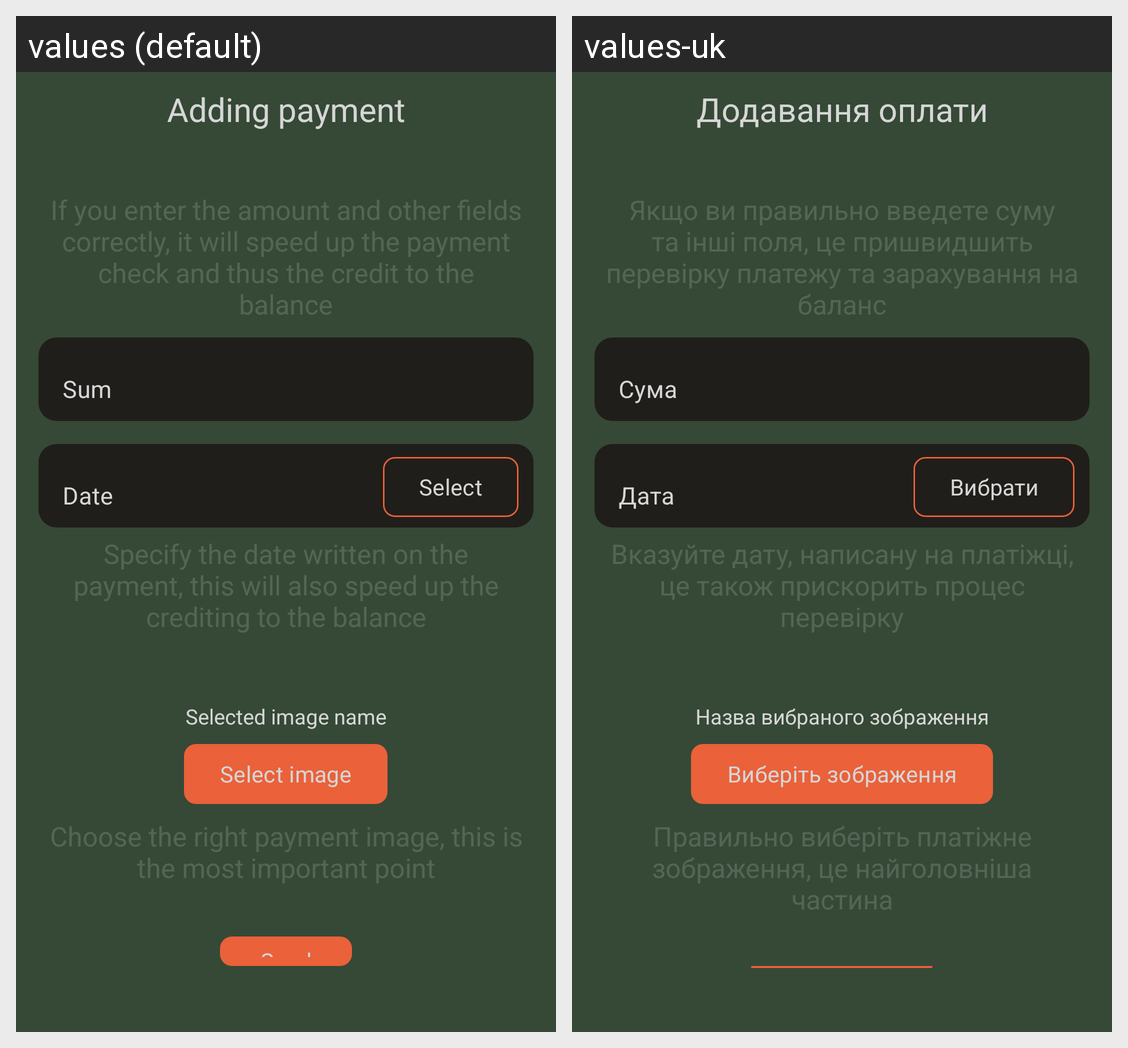

Locale-by-locale string values for the Android screen shown in this grid:
Android screen res/layout/fragment_payment_edit.xml rendered under 2 locales, left to right: values (default), values-uk. Device: Nexus 5 (rendered at 1080×1920; each locale shown at half size, 540×960, under a caption strip naming it); theme Theme.UniRest.
Strings drawn on this screen, with the default value and each locale's value (text and hints the layout hard-codes, and strings that could not be matched under every locale, appear in the picture but are not listed):

adding_payment
  values: Adding payment
  values-uk: Додавання оплати

sum_description
  values: If you enter the amount and other fields correctly, it will speed up the payment check and thus the credit to the balance
  values-uk: Якщо ви правильно введете суму та інші поля, це пришвидшить перевірку платежу та зарахування на баланс

sum
  values: Sum
  values-uk: Сума

date
  values: Date
  values-uk: Дата

select_date
  values: Select
  values-uk: Вибрати

date_description
  values: Specify the date written on the payment, this will also speed up the crediting to the balance
  values-uk: Вказуйте дату, написану на платіжці, це також прискорить процес перевірку

selected_image_name
  values: Selected image name
  values-uk: Назва вибраного зображення

select_image
  values: Select image
  values-uk: Виберіть зображення

select_image_payment
  values: Choose the right payment image, this is the most important point
  values-uk: Правильно виберіть платіжне зображення, це найголовніша частина
